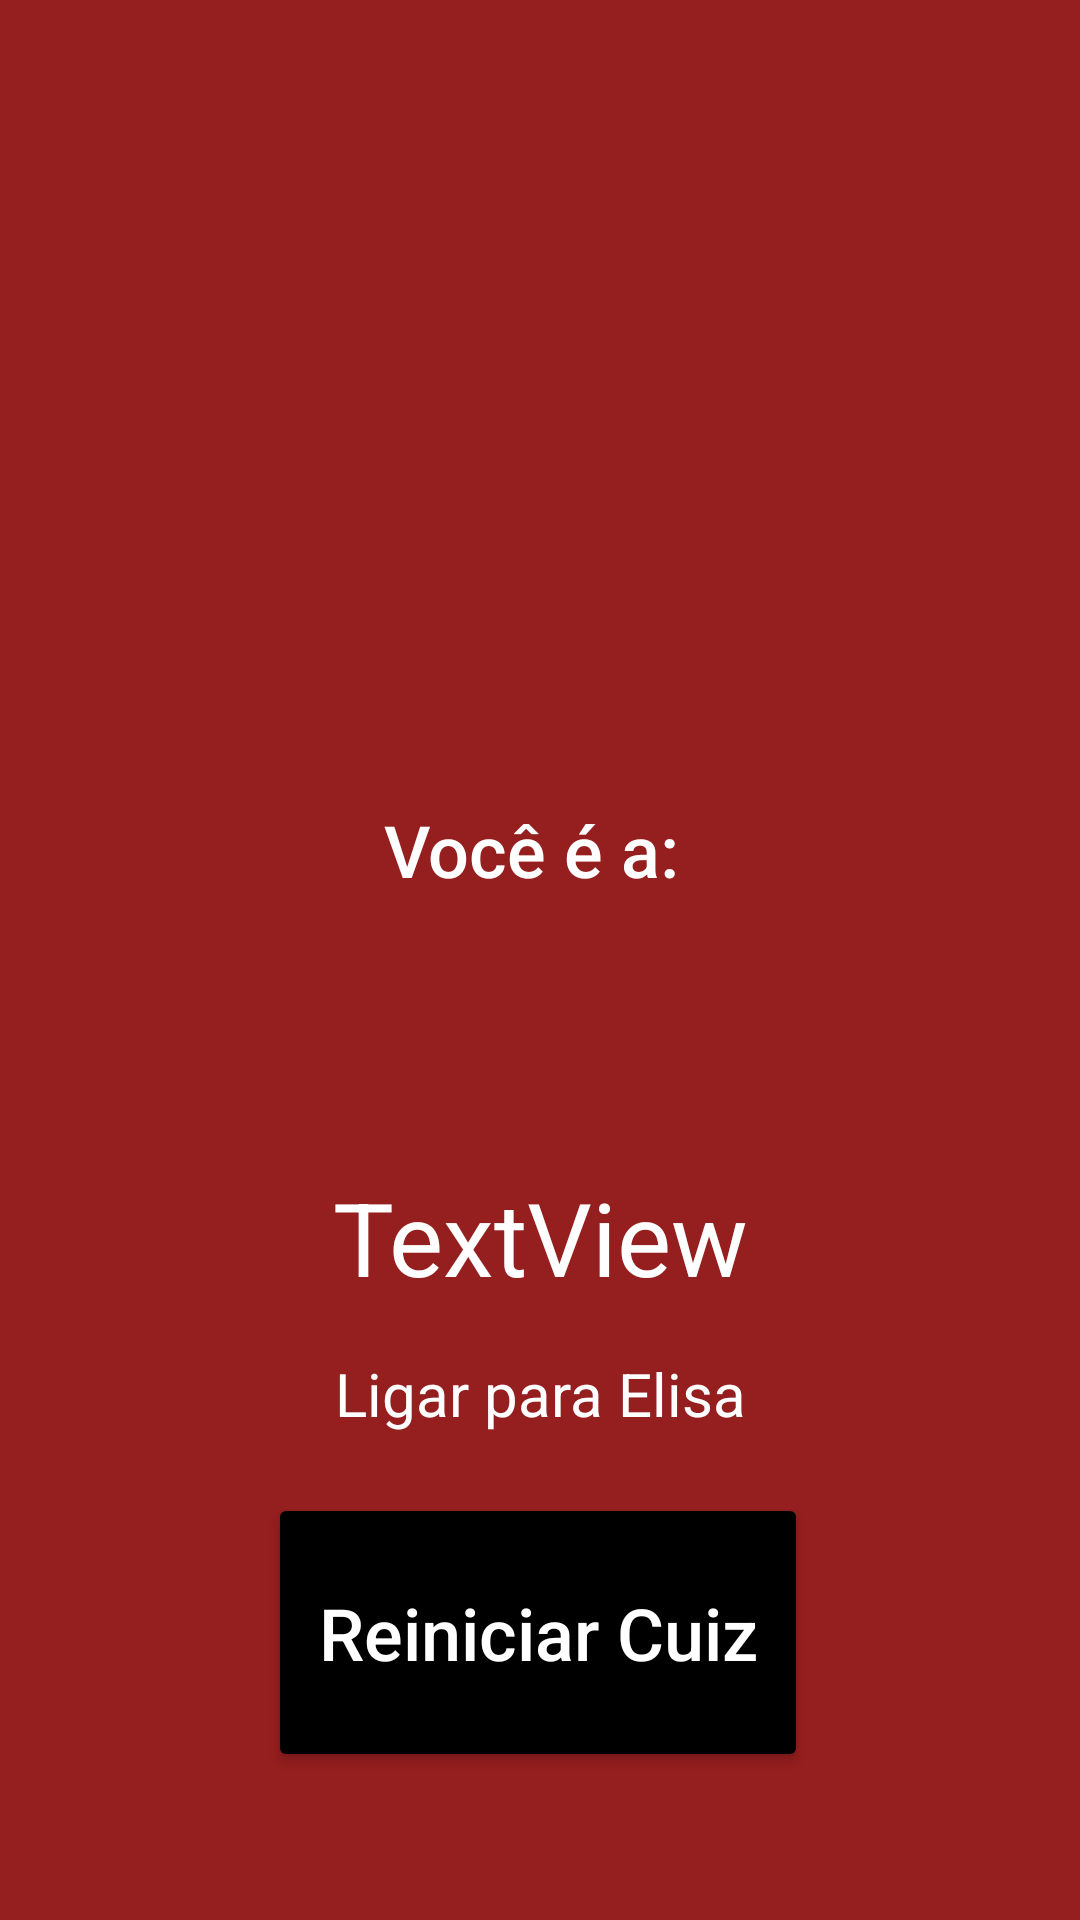

Android layout source for this screen:
<!-- AndroidManifest.xml: application theme Theme.Cuiz -->
<!-- res/layout/activity_result.xml -->
<?xml version="1.0" encoding="utf-8"?>
<androidx.constraintlayout.widget.ConstraintLayout xmlns:android="http://schemas.android.com/apk/res/android"
    xmlns:app="http://schemas.android.com/apk/res-auto"
    xmlns:tools="http://schemas.android.com/tools"
    android:layout_width="match_parent"
    android:layout_height="match_parent"
    android:background="#951E1E"
    tools:context=".ResultActivity">

    <ImageView
        android:id="@+id/imageView"
        android:layout_width="316dp"
        android:layout_height="266dp"
        app:layout_constraintBottom_toBottomOf="parent"
        app:layout_constraintEnd_toEndOf="parent"
        app:layout_constraintHorizontal_bias="0.494"
        app:layout_constraintStart_toStartOf="parent"
        app:layout_constraintTop_toTopOf="parent"
        app:layout_constraintVertical_bias="0.053"
        tools:srcCompat="@tools:sample/avatars" />

    <TextView
        android:id="@+id/textView"
        android:layout_width="161dp"
        android:layout_height="106dp"
        android:fontFamily="sans-serif-medium"
        android:text="Você é a: "
        android:textAlignment="center"
        android:textColor="#FFFFFF"
        android:textSize="24sp"
        app:layout_constraintBottom_toBottomOf="parent"
        app:layout_constraintEnd_toEndOf="parent"
        app:layout_constraintStart_toStartOf="parent"
        app:layout_constraintTop_toTopOf="parent" />

    <Button
        android:id="@+id/voltarMain"
        android:layout_width="180dp"
        android:layout_height="93dp"
        android:backgroundTint="#000000"
        android:fontFamily="sans-serif-medium"
        android:text="Reiniciar Cuiz"
        android:textAlignment="center"
        android:textAllCaps="false"
        android:textColor="#FFFFFF"
        android:textSize="24sp"
        app:iconTint="#000000"
        app:layout_constraintBottom_toBottomOf="parent"
        app:layout_constraintEnd_toEndOf="parent"
        app:layout_constraintHorizontal_bias="0.497"
        app:layout_constraintStart_toStartOf="parent"
        app:layout_constraintTop_toTopOf="parent"
        app:layout_constraintVertical_bias="0.91" />

    <TextView
        android:id="@+id/linktextView"
        android:layout_width="281dp"
        android:layout_height="45dp"
        android:text="TextView"
        android:textAlignment="center"
        android:textColor="#FFFFFF"
        android:textSize="34sp"
        app:layout_constraintBottom_toBottomOf="parent"
        app:layout_constraintEnd_toEndOf="parent"
        app:layout_constraintStart_toStartOf="parent"
        app:layout_constraintTop_toTopOf="parent"
        app:layout_constraintVertical_bias="0.655" />

    <TextView
        android:id="@+id/textView3"
        android:layout_width="308dp"
        android:layout_height="42dp"
        android:text="Ligar para Elisa"
        android:textAlignment="center"
        android:textColor="#FFFFFF"
        android:textSize="20sp"
        app:layout_constraintBottom_toBottomOf="parent"
        app:layout_constraintEnd_toEndOf="parent"
        app:layout_constraintHorizontal_bias="0.498"
        app:layout_constraintStart_toStartOf="parent"
        app:layout_constraintTop_toTopOf="parent"
        app:layout_constraintVertical_bias="0.754" />
</androidx.constraintlayout.widget.ConstraintLayout>
<!-- resources referenced by this layout -->
<resources>
  <style name="Theme.Cuiz" parent="Base.Theme.Cuiz" />
  <style name="Base.Theme.Cuiz" parent="Theme.Material3.DayNight.NoActionBar">
          
          
      </style>
</resources>
